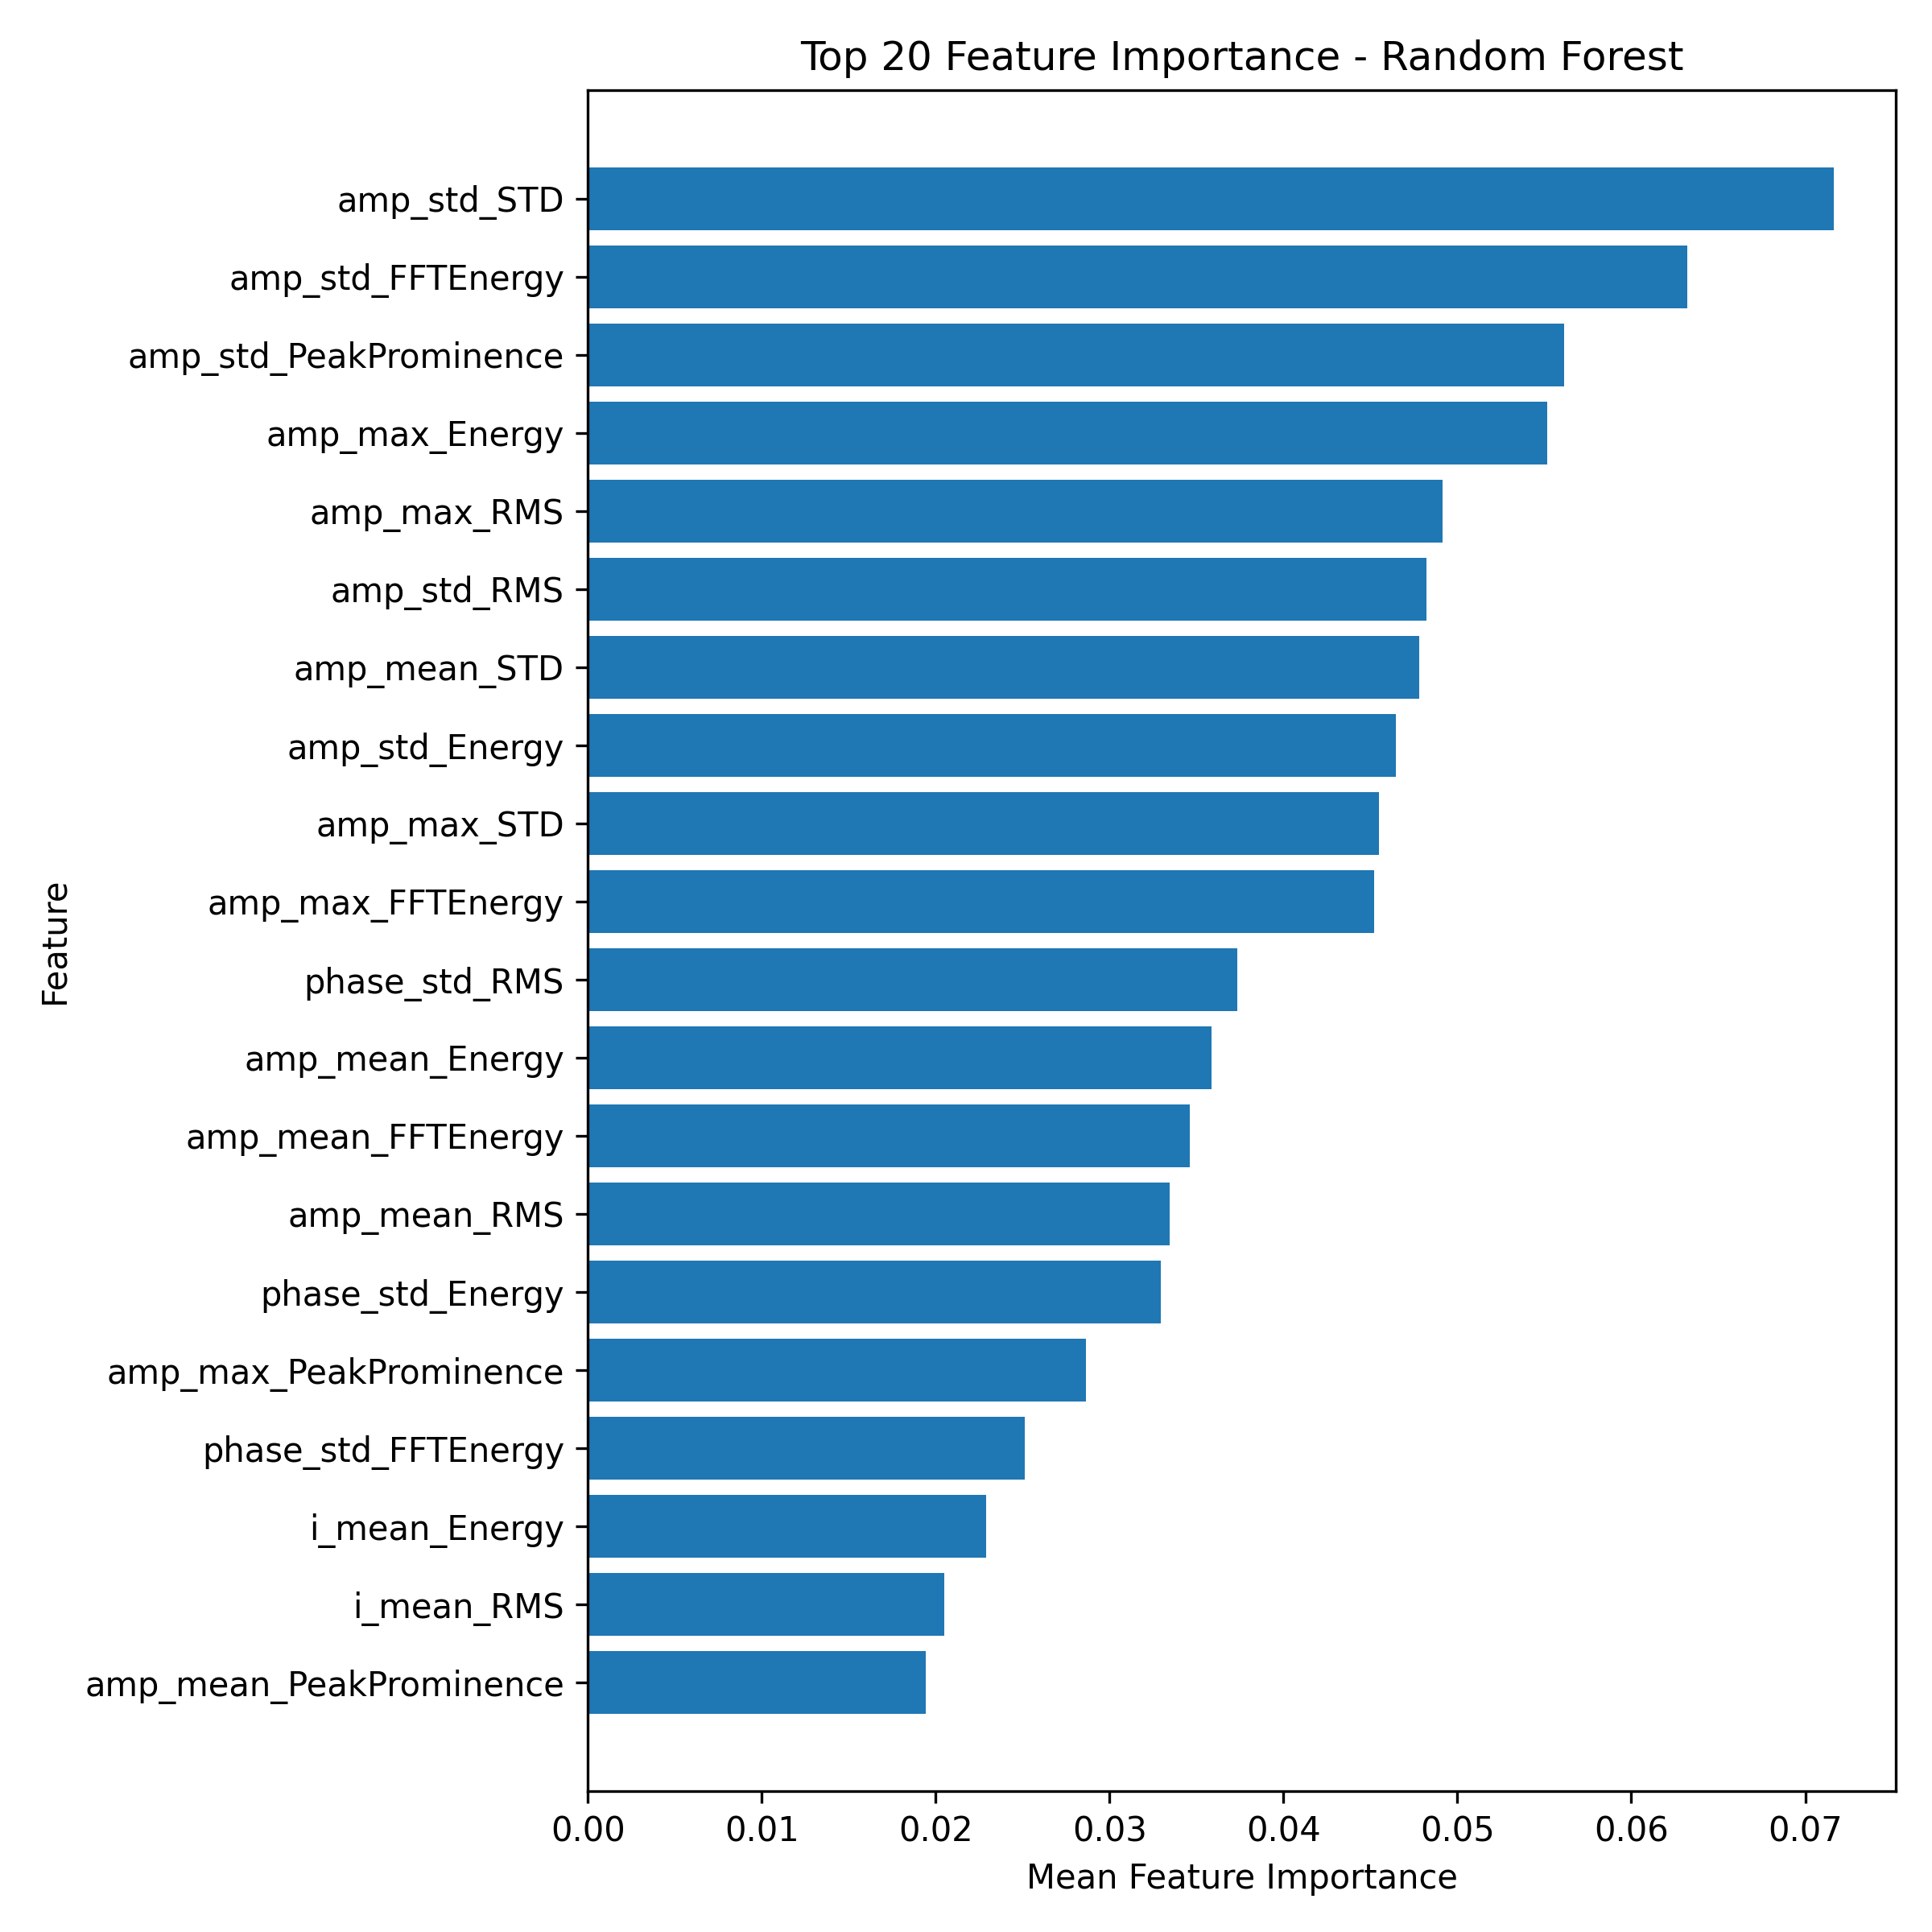

Source data for this figure (header and first rows):
Feature, Importance
amp_std_STD, 0.07163
amp_std_FFTEnergy, 0.06323
amp_std_PeakProminence, 0.05616
amp_max_Energy, 0.05518
amp_max_RMS, 0.04915
amp_std_RMS, 0.04822
amp_mean_STD, 0.0478
amp_std_Energy, 0.04646
amp_max_STD, 0.0455
amp_max_FFTEnergy, 0.04519
phase_std_RMS, 0.03736
amp_mean_Energy, 0.03586
amp_mean_FFTEnergy, 0.03461
amp_mean_RMS, 0.03347
phase_std_Energy, 0.03295
amp_max_PeakProminence, 0.02863
phase_std_FFTEnergy, 0.02514
i_mean_Energy, 0.02291
i_mean_RMS, 0.02052
amp_mean_PeakProminence, 0.01943
phase_std_STD, 0.01826
i_mean_FFTEnergy, 0.01636
phase_std_PeakProminence, 0.01626
i_mean_PeakProminence, 0.01561
i_mean_STD, 0.01513
q_mean_RMS, 0.01479
q_mean_STD, 0.01338
q_mean_Energy, 0.01142
i_mean_PeakCount, 0.01137
q_mean_FFTEnergy, 0.01095
phase_std_PeakCount, 0.008518
q_mean_PeakProminence, 0.006722
amp_mean_PeakCount, 0.005682
amp_std_PeakCount, 0.005515
amp_max_PeakCount, 0.005469
q_mean_PeakCount, 0.005182
